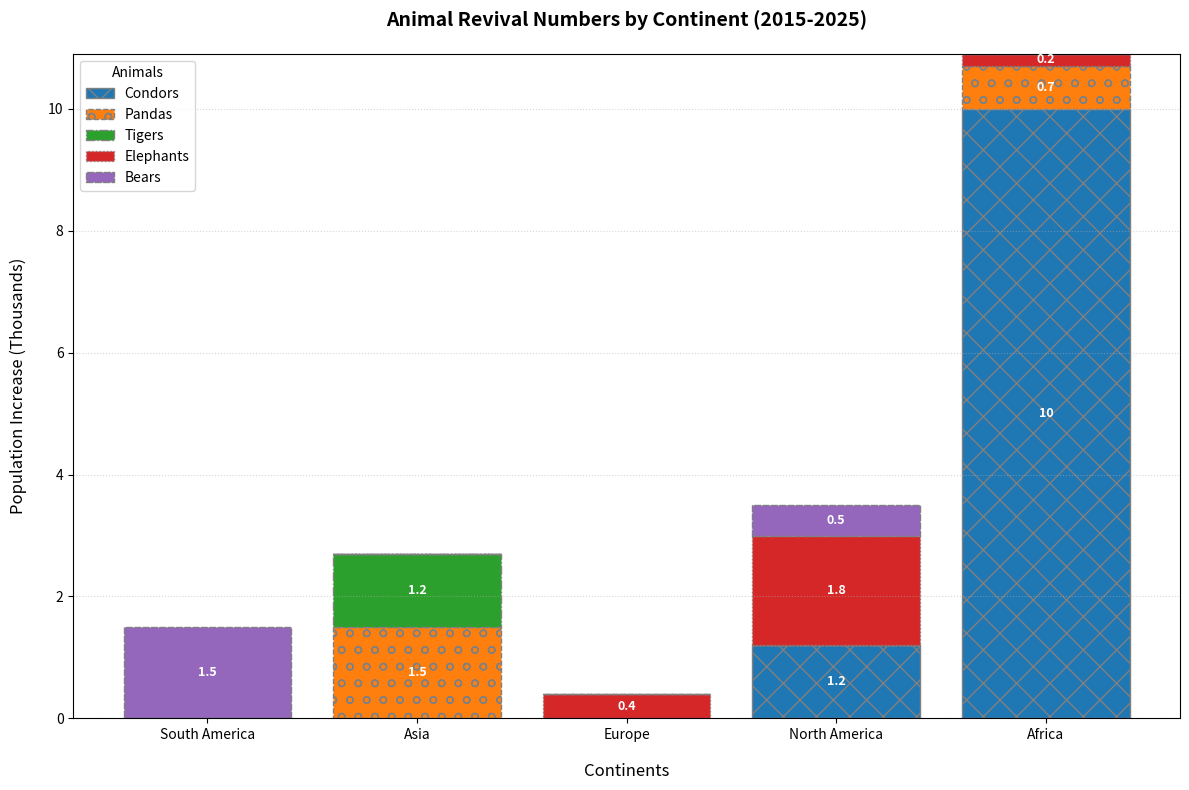

Write Python code to recreate this figure.
import matplotlib.pyplot as plt
import numpy as np

continents = ['South America', 'Asia', 'Europe', 'North America', 'Africa']
animals = ['Condors', 'Pandas', 'Tigers', 'Elephants', 'Bears']

data = [
    [0, 0, 0, 0, 1.5],
    [0, 1.5, 1.2, 0, 0],
    [0, 0, 0, 0.4, 0],
    [1.2, 0, 0, 1.8, 0.5],
    [10, 0.7, 0, 0.2, 0]
]
data_transposed = np.array(data).T

# Change: Altered color scheme
colors = ['#1f77b4', '#ff7f0e', '#2ca02c', '#d62728', '#9467bd']

fig, ax = plt.subplots(figsize=(12, 8))

bottom_values = np.zeros(len(continents))
# Change: Different marker styles and border properties
markers = ['x', 'o', 's', '^', 'D']  # Different markers
line_styles = ['-', '--', '-.', ':', (0, (5, 1))]  # Different line styles
for idx, (animal_data, color) in enumerate(zip(data_transposed, colors)):
    ax.bar(continents, animal_data, label=animals[idx], color=color, bottom=bottom_values, edgecolor='gray', linestyle=line_styles[idx % len(line_styles)], hatch=markers[idx % len(markers)])
    bottom_values += animal_data

for continent_idx, continent_data in enumerate(data):
    bottom = 0
    for animal_idx, value in enumerate(continent_data):        
        if value > 0:
            ax.text(continent_idx, bottom + value / 2, f'{value}', ha='center', va='center', color='white', fontsize=9, fontweight='bold')
        bottom += value

# Change: Modified chart aesthetic elements
ax.set_title('Animal Revival Numbers by Continent (2015-2025)', fontsize=14, fontweight='bold', pad=20, loc='center')
ax.set_xlabel('Continents', fontsize=12, labelpad=15)
ax.set_ylabel('Population Increase (Thousands)', fontsize=12, labelpad=15)
ax.legend(title='Animals', loc='best')  # Changed legend location
ax.yaxis.grid(True, linestyle=':', alpha=0.5)  # Changed grid style

plt.tight_layout()
plt.show()
